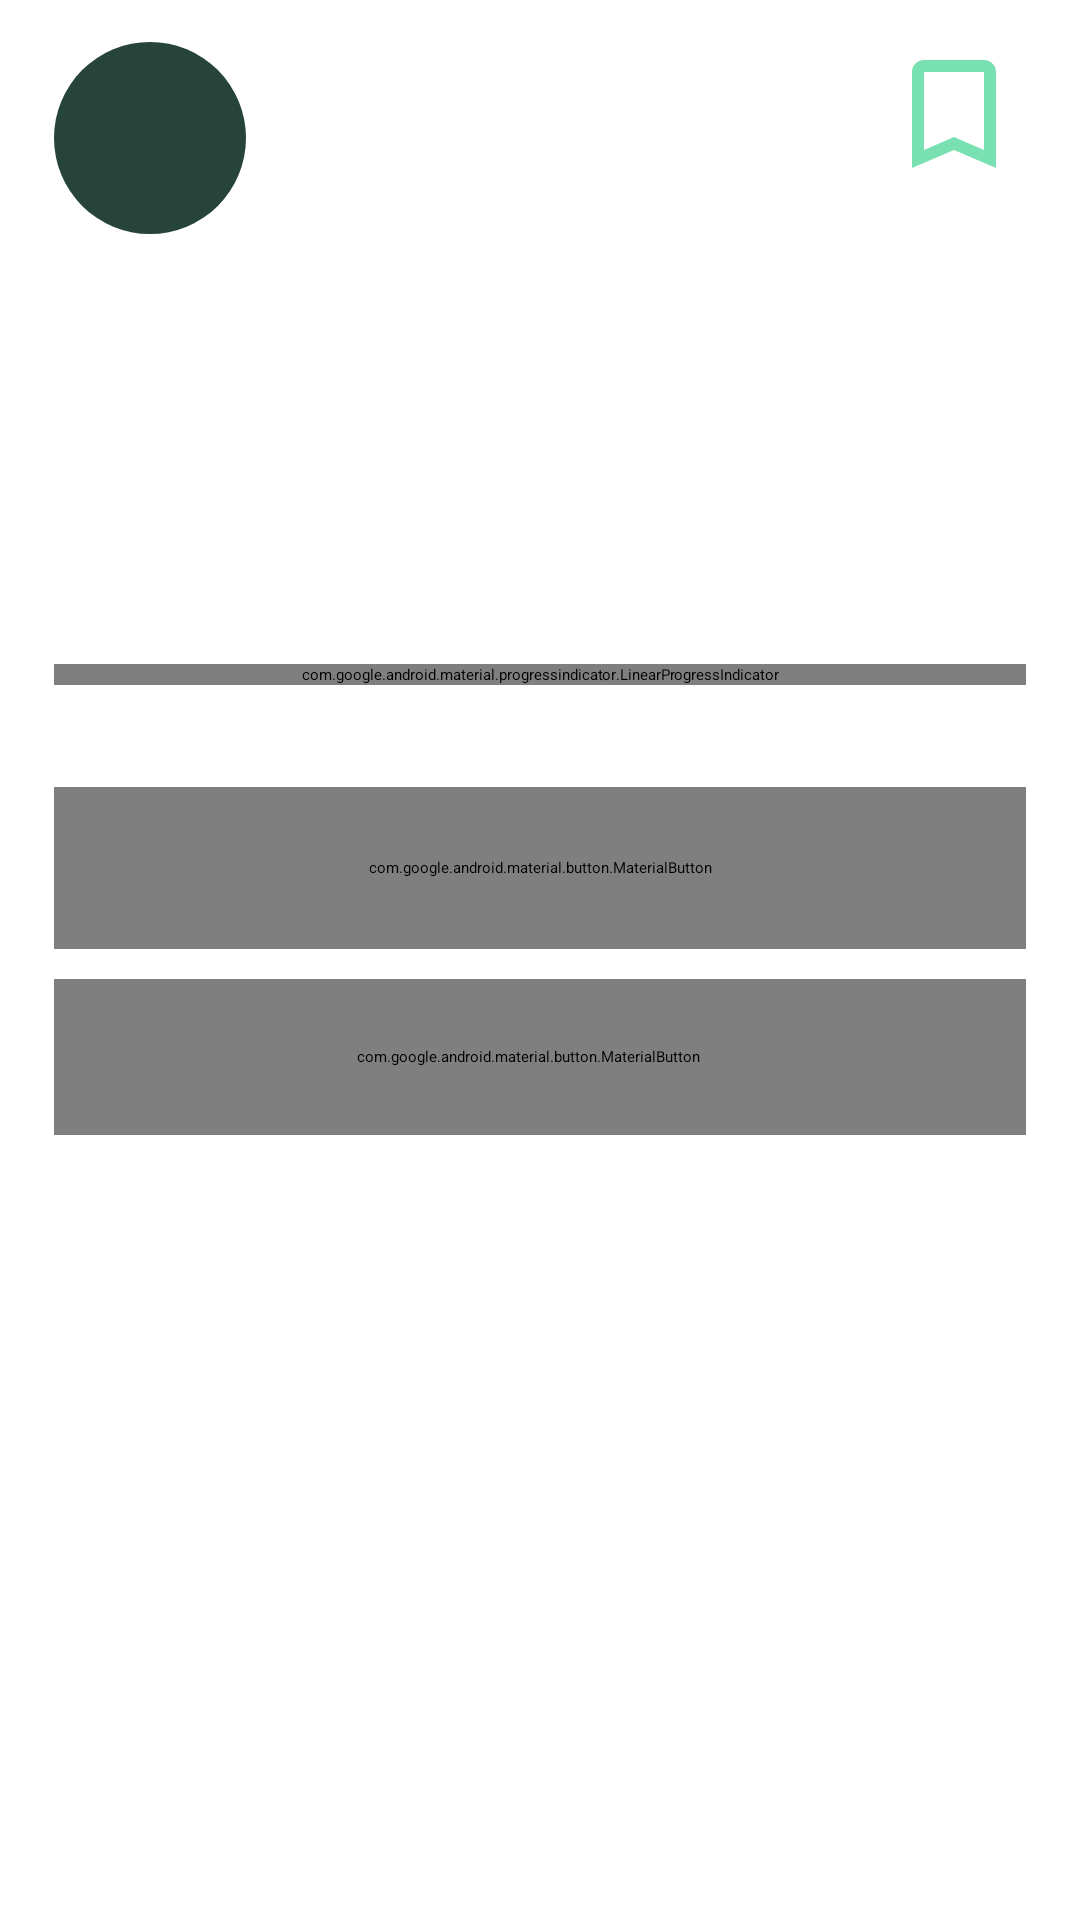

The Android layout XML behind this screen, and the referenced resources:
<!-- AndroidManifest.xml: application theme Theme.FlowPebble.Splash -->
<!-- res/layout/fragment_guide_detail.xml -->
<?xml version="1.0" encoding="utf-8"?>
<androidx.core.widget.NestedScrollView xmlns:android="http://schemas.android.com/apk/res/android"
    xmlns:app="http://schemas.android.com/apk/res-auto"
    android:layout_width="match_parent"
    android:layout_height="match_parent"
    android:clipToPadding="false"
    android:paddingStart="@dimen/screen_horizontal_padding"
    android:paddingTop="14dp"
    android:paddingEnd="@dimen/screen_horizontal_padding"
    android:paddingBottom="96dp">

    <androidx.constraintlayout.widget.ConstraintLayout
        android:layout_width="match_parent"
        android:layout_height="wrap_content">

        <TextView
            android:id="@+id/tvDetailEmoji"
            android:layout_width="64dp"
            android:layout_height="64dp"
            android:background="@drawable/bg_badge_circle"
            android:gravity="center"
            android:textSize="32sp"
            app:layout_constraintStart_toStartOf="parent"
            app:layout_constraintTop_toTopOf="parent" />

        <ImageButton
            android:id="@+id/btnDetailBookmark"
            android:layout_width="48dp"
            android:layout_height="48dp"
            android:background="?attr/selectableItemBackgroundBorderless"
            android:contentDescription="@string/nav_saved"
            android:src="@drawable/ic_bookmark_outline"
            app:layout_constraintEnd_toEndOf="parent"
            app:layout_constraintTop_toTopOf="parent" />

        <TextView
            android:id="@+id/tvDetailTitle"
            android:layout_width="0dp"
            android:layout_height="wrap_content"
            android:layout_marginTop="14dp"
            android:textAppearance="@style/TextAppearance.Material3.HeadlineSmall"
            android:textStyle="bold"
            app:layout_constraintEnd_toEndOf="parent"
            app:layout_constraintStart_toStartOf="parent"
            app:layout_constraintTop_toBottomOf="@id/tvDetailEmoji" />

        <TextView
            android:id="@+id/tvDetailMeta"
            android:layout_width="0dp"
            android:layout_height="wrap_content"
            android:layout_marginTop="6dp"
            android:textAppearance="@style/TextAppearance.Material3.LabelLarge"
            android:textColor="@color/mint_accent"
            app:layout_constraintEnd_toEndOf="parent"
            app:layout_constraintStart_toStartOf="parent"
            app:layout_constraintTop_toBottomOf="@id/tvDetailTitle" />

        <TextView
            android:id="@+id/tvDetailSummary"
            android:layout_width="0dp"
            android:layout_height="wrap_content"
            android:layout_marginTop="10dp"
            android:textAppearance="@style/TextAppearance.Material3.BodyLarge"
            app:layout_constraintEnd_toEndOf="parent"
            app:layout_constraintStart_toStartOf="parent"
            app:layout_constraintTop_toBottomOf="@id/tvDetailMeta" />

        <com.google.android.material.card.MaterialCardView
            android:id="@+id/cardFocusTimer"
            android:layout_width="0dp"
            android:layout_height="wrap_content"
            android:layout_marginTop="18dp"
            android:visibility="gone"
            app:cardCornerRadius="@dimen/card_corner_radius"
            app:cardElevation="0dp"
            app:layout_constraintEnd_toEndOf="parent"
            app:layout_constraintStart_toStartOf="parent"
            app:layout_constraintTop_toBottomOf="@id/tvDetailSummary"
            app:strokeColor="@color/mint_accent"
            app:strokeWidth="1dp">

            <androidx.constraintlayout.widget.ConstraintLayout
                android:layout_width="match_parent"
                android:layout_height="wrap_content"
                android:padding="16dp">

                <TextView
                    android:id="@+id/tvTimerLabel"
                    android:layout_width="wrap_content"
                    android:layout_height="wrap_content"
                    android:drawablePadding="8dp"
                    android:text="@string/timer_card_title"
                    android:textAppearance="@style/TextAppearance.Material3.LabelLarge"
                    android:textColor="@color/mint_accent"
                    app:drawableStartCompat="@drawable/ic_timer_clock"
                    app:layout_constraintStart_toStartOf="parent"
                    app:layout_constraintTop_toTopOf="parent" />

                <TextView
                    android:id="@+id/tvTimerDisplay"
                    android:layout_width="wrap_content"
                    android:layout_height="wrap_content"
                    android:layout_marginTop="6dp"
                    android:textAppearance="@style/TextAppearance.Material3.HeadlineLarge"
                    android:textStyle="bold"
                    app:layout_constraintStart_toStartOf="parent"
                    app:layout_constraintTop_toBottomOf="@id/tvTimerLabel" />

                <com.google.android.material.button.MaterialButton
                    android:id="@+id/btnTimerToggle"
                    style="@style/Widget.Material3.Button.TonalButton"
                    android:layout_width="wrap_content"
                    android:layout_height="wrap_content"
                    android:text="@string/timer_start"
                    app:layout_constraintBottom_toBottomOf="parent"
                    app:layout_constraintEnd_toStartOf="@id/btnTimerReset"
                    app:layout_constraintTop_toBottomOf="@id/tvTimerLabel" />

                <com.google.android.material.button.MaterialButton
                    android:id="@+id/btnTimerReset"
                    style="@style/Widget.Material3.Button.TextButton"
                    android:layout_width="wrap_content"
                    android:layout_height="wrap_content"
                    android:text="@string/timer_reset"
                    app:layout_constraintBottom_toBottomOf="parent"
                    app:layout_constraintEnd_toEndOf="parent"
                    app:layout_constraintTop_toBottomOf="@id/tvTimerLabel" />

            </androidx.constraintlayout.widget.ConstraintLayout>

        </com.google.android.material.card.MaterialCardView>

        <TextView
            android:id="@+id/tvStepProgressLabel"
            android:layout_width="wrap_content"
            android:layout_height="wrap_content"
            android:layout_marginTop="18dp"
            android:textAppearance="@style/TextAppearance.Material3.LabelMedium"
            app:layout_constraintStart_toStartOf="parent"
            app:layout_constraintTop_toBottomOf="@id/cardFocusTimer" />

        <com.google.android.material.progressindicator.LinearProgressIndicator
            android:id="@+id/progressSteps"
            android:layout_width="0dp"
            android:layout_height="wrap_content"
            android:layout_marginTop="6dp"
            app:layout_constraintEnd_toEndOf="parent"
            app:layout_constraintStart_toStartOf="parent"
            app:layout_constraintTop_toBottomOf="@id/tvStepProgressLabel"
            app:trackCornerRadius="6dp"
            app:trackThickness="8dp" />

        <androidx.recyclerview.widget.RecyclerView
            android:id="@+id/rvGuideSteps"
            android:layout_width="0dp"
            android:layout_height="wrap_content"
            android:layout_marginTop="14dp"
            android:nestedScrollingEnabled="false"
            app:layout_constraintEnd_toEndOf="parent"
            app:layout_constraintStart_toStartOf="parent"
            app:layout_constraintTop_toBottomOf="@id/progressSteps" />

        <com.google.android.material.button.MaterialButton
            android:id="@+id/btnMarkCompleted"
            android:layout_width="0dp"
            android:layout_height="54dp"
            android:layout_marginTop="20dp"
            android:text="@string/btn_mark_completed"
            app:icon="@drawable/ic_check_circle"
            app:iconGravity="textStart"
            app:layout_constraintEnd_toEndOf="parent"
            app:layout_constraintStart_toStartOf="parent"
            app:layout_constraintTop_toBottomOf="@id/rvGuideSteps" />

        <com.google.android.material.button.MaterialButton
            android:id="@+id/btnShareGuide"
            style="@style/Widget.Material3.Button.OutlinedButton.Icon"
            android:layout_width="0dp"
            android:layout_height="52dp"
            android:layout_marginTop="10dp"
            android:text="@string/btn_share_guide"
            app:icon="@drawable/ic_share_nodes"
            app:iconGravity="textStart"
            app:layout_constraintEnd_toEndOf="parent"
            app:layout_constraintStart_toStartOf="parent"
            app:layout_constraintTop_toBottomOf="@id/btnMarkCompleted" />

    </androidx.constraintlayout.widget.ConstraintLayout>

</androidx.core.widget.NestedScrollView>
<!-- resources referenced by this layout -->
<resources>
  <color name="mint_accent">#79E0B2</color>
  <dimen name="card_corner_radius">22dp</dimen>
  <dimen name="screen_horizontal_padding">18dp</dimen>
  <!-- drawable bg_badge_circle (drawable) -->
  <?xml version="1.0" encoding="utf-8"?>
  <shape xmlns:android="http://schemas.android.com/apk/res/android"
      android:shape="oval">
      <solid android:color="#27443B" />
  </shape>
  <!-- drawable ic_bookmark_outline (drawable) -->
  <?xml version="1.0" encoding="utf-8"?>
  <vector xmlns:android="http://schemas.android.com/apk/res/android"
      android:width="24dp"
      android:height="24dp"
      android:viewportWidth="24"
      android:viewportHeight="24">
      <path
          android:fillColor="@color/mint_accent"
          android:pathData="M17,3H7c-1.1,0 -2,0.9 -2,2v16l7,-3 7,3V5c0,-1.1 -0.9,-2 -2,-2zm0,15l-5,-2.18L7,18V5h10v13z" />
  </vector>
  <!-- drawable ic_check_circle (drawable) -->
  <?xml version="1.0" encoding="utf-8"?>
  <vector xmlns:android="http://schemas.android.com/apk/res/android"
      android:width="24dp"
      android:height="24dp"
      android:viewportWidth="24"
      android:viewportHeight="24">
      <path
          android:fillColor="@color/mint_accent"
          android:pathData="M12,2C6.48,2 2,6.48 2,12s4.48,10 10,10 10,-4.48 10,-10S17.52,2 12,2zm-2,15l-5,-5 1.41,-1.41L10,14.17l7.59,-7.59L19,8l-9,9z" />
  </vector>
  <!-- drawable ic_share_nodes (drawable) -->
  <?xml version="1.0" encoding="utf-8"?>
  <vector xmlns:android="http://schemas.android.com/apk/res/android"
      android:width="24dp"
      android:height="24dp"
      android:viewportWidth="24"
      android:viewportHeight="24">
      <path
          android:fillColor="@color/mint_accent"
          android:pathData="M18,16.08c-0.76,0 -1.44,0.3 -1.96,0.77L8.91,12.7c0.05,-0.23 0.09,-0.46 0.09,-0.7s-0.04,-0.47 -0.09,-0.7l7.05,-4.11c0.54,0.5 1.25,0.81 2.04,0.81 1.66,0 3,-1.34 3,-3s-1.34,-3 -3,-3 -3,1.34 -3,3c0,0.24 0.04,0.47 0.09,0.7L8.04,9.81C7.5,9.31 6.79,9 6,9c-1.66,0 -3,1.34 -3,3s1.34,3 3,3c0.79,0 1.5,-0.31 2.04,-0.81l7.12,4.16c-0.05,0.21 -0.08,0.43 -0.08,0.65 0,1.61 1.31,2.92 2.92,2.92 1.61,0 2.92,-1.31 2.92,-2.92s-1.31,-2.92 -2.92,-2.92z" />
  </vector>
  <!-- drawable ic_timer_clock (drawable) -->
  <?xml version="1.0" encoding="utf-8"?>
  <vector xmlns:android="http://schemas.android.com/apk/res/android"
      android:width="24dp"
      android:height="24dp"
      android:viewportWidth="24"
      android:viewportHeight="24">
      <path
          android:fillColor="@color/mint_accent"
          android:pathData="M15,1H9v2h6V1zm-4,13h2V8h-2v6zm8.03,-6.61l1.42,-1.42c-0.43,-0.51 -0.9,-0.99 -1.41,-1.41l-1.42,1.42C16.07,4.74 14.12,4 12,4c-4.97,0 -9,4.03 -9,9s4.02,9 9,9 9,-4.03 9,-9c0,-2.12 -0.74,-4.07 -1.97,-5.61zM12,20c-3.87,0 -7,-3.13 -7,-7s3.13,-7 7,-7 7,3.13 7,7 -3.13,7 -7,7z" />
  </vector>
  <string name="btn_mark_completed">Mark as completed</string>
  <string name="btn_share_guide">Share this guide</string>
  <string name="nav_saved">Saved</string>
  <string name="timer_card_title">Built-in Focus Timer</string>
  <string name="timer_reset">Reset</string>
  <string name="timer_start">Start Timer</string>
  <style name="Theme.FlowPebble.Splash" parent="Theme.SplashScreen">
          <item name="windowSplashScreenBackground">@color/dark_bg</item>
          <item name="windowSplashScreenAnimatedIcon">@drawable/ic_launcher_foreground</item>
          <item name="windowSplashScreenAnimationDuration">600</item>
          <item name="postSplashScreenTheme">@style/Theme.FlowPebble</item>
      </style>
  <color name="dark_bg">#101B1A</color>
  <color name="emerald_primary">#14533C</color>
  <color name="light_surface">#FFFFFF</color>
  <color name="light_surface_elevated">#E3F2EA</color>
  <color name="charcoal_ink">#111F1C</color>
  <color name="emerald_secondary">#1E6F52</color>
  <color name="light_bg">#F4FBF7</color>
  <color name="charcoal_muted">#49635D</color>
</resources>
